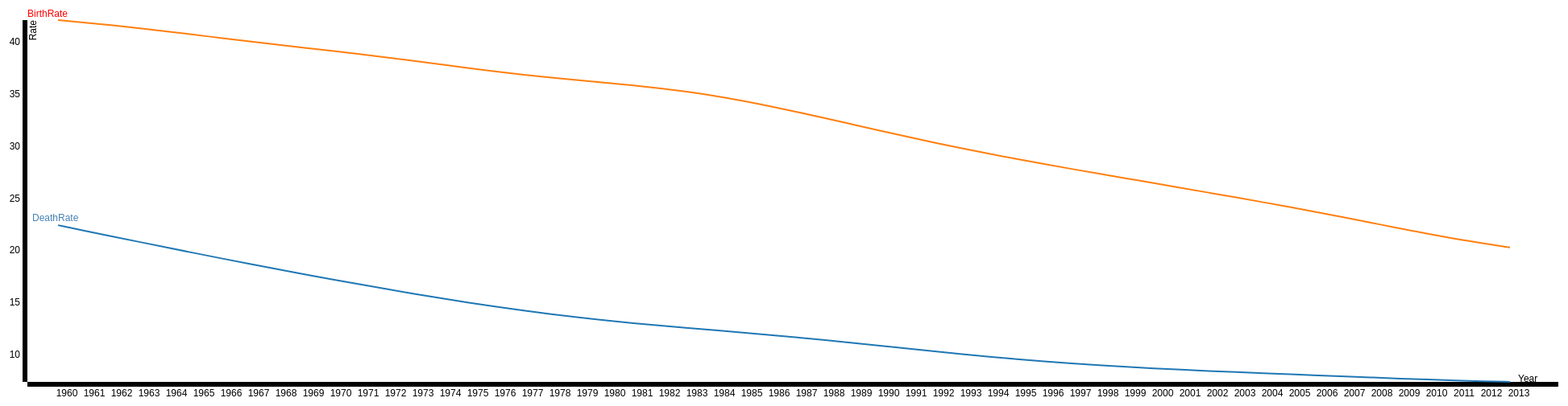
D3 v3 page, settled after 480 driven frames (8 s of simulated time); the page loaded 1 data file(s).



var margin = {top: 20, right: 50, bottom: 30, left: 50},
   width = 2000 - margin.left - margin.right,
   height = 500 - margin.top - margin.bottom;

var x = d3.scale.ordinal()
       .rangeRoundBands([0, width], .35);

var y = d3.scale.linear()
   .range([height, 0]);

var color = d3.scale.category20();

var xAxis = d3.svg.axis()
   .scale(x)
   .orient("bottom");

var yAxis = d3.svg.axis()
   .scale(y)
   .orient("left")
   .tickFormat(d3.format(".2s"))
   .ticks(6);

var line = d3.svg.line()
   .interpolate("basis")
   .x(function(d) { return x(d.Year); })
   .y(function(d) { return y(d.count); });

var caravan = d3.select("body")
            .append("svg")
               .attr("width", width + margin.left + margin.right)
               .attr("height", height + margin.top + margin.bottom)
            .append("g")
               .attr("transform", "translate(" + margin.left + "," + margin.top + ")");

var names=["BirthRate","DeathRate"];

d3.json("text2.JSON", function(data) {
 color.domain(d3.keys(data[0]).filter(function(key) { 
   return key !== "Year"; }));
  
var counter = color.domain().map(function(d) {
   return {
     name: d,
     values: data.map(function(b) {
       return {Year: b.Year, count: +b[d]};
     })
   };
 });

x.domain(data.map(function(d) {

 return parseInt(d.Year); }));



y.domain([
   d3.min(counter, function(c) { return d3.min(c.values, function(h) { return h.count; }); }),
   d3.max(counter, function(c) { return d3.max(c.values, function(h) { return h.count; }); })
 ]);

caravan.append("g")
     .attr("class", "axis")
     .attr("transform", "translate(0," + height + ")")
     .call(xAxis)
     .append("text")
     .attr("x", 1850)
     .attr("dy", "0.01em")
     .attr("text-anchor", "start")
     .attr("fill", "#000")
     .text("Year");


caravan.append("g")
     .attr("class", "y axis")
     .call(yAxis)
     .append("text")
     .attr("transform", "rotate(-90)")
     .attr("y", 7)
     .attr("dy", "0.35em")
     .attr("text-anchor", "end")
     .attr("fill", "#000")
     .text("Rate");


var DeathRate = caravan.selectAll(".DeathRate")
     .data(counter)
   .enter().append("g")
     .attr("class", "DeathRate");

var path = caravan.selectAll(".DeathRate").append("path")
     .attr("class", "line")
     .attr("d", function(d) { return line(d.values); })
     .style("stroke", function(d) { if (d.name == "DeathRate") 
                                       {return "#1f77b4 ";}
                                     else {return "#ff7f0e ";}
                                       });

caravan.append("text")
  .attr("transform", "translate(" + (width) + "," + y(data[0].Arrest) + ")")
   .attr("y",6)
   .attr("dy", "-10px")
  .attr("text-anchor", "start")
   .style("fill", "red")
   .text("BirthRate");

 caravan.append("text")
   .attr("transform", "translate(" + (width) + "," + y(data[0].Noarrest) + ")")
     .attr("y",0)
   .attr("dy", "250px")
   .attr("dx",".5em")
   .attr("text-anchor", "start")
   .style("fill", "steelblue")
   .text("DeathRate");

});


### data: text2.JSON
[
 {
  "Year": "1960",
  "BirthRate": 42.11,
  "DeathRate": 22.42
 },
 {
  "Year": "1961",
  "BirthRate": 41.87,
  "DeathRate": 21.88
 },
 {
  "Year": "1962",
  "BirthRate": 41.6,
  "DeathRate": 21.34
 },
 {
  "Year": "1963",
  "BirthRate": 41.32,
  "DeathRate": 20.8
 },
 {
  "Year": "1964",
  "BirthRate": 41.01,
  "DeathRate": 20.27
 },
 {
  "Year": "1965",
  "BirthRate": 40.7,
  "DeathRate": 19.74
 },
 {
  "Year": "1966",
  "BirthRate": 40.37,
  "DeathRate": 19.22
 },
 {
  "Year": "1967",
  "BirthRate": 40.06,
  "DeathRate": 18.7
 },
 "... 46 more items"
]